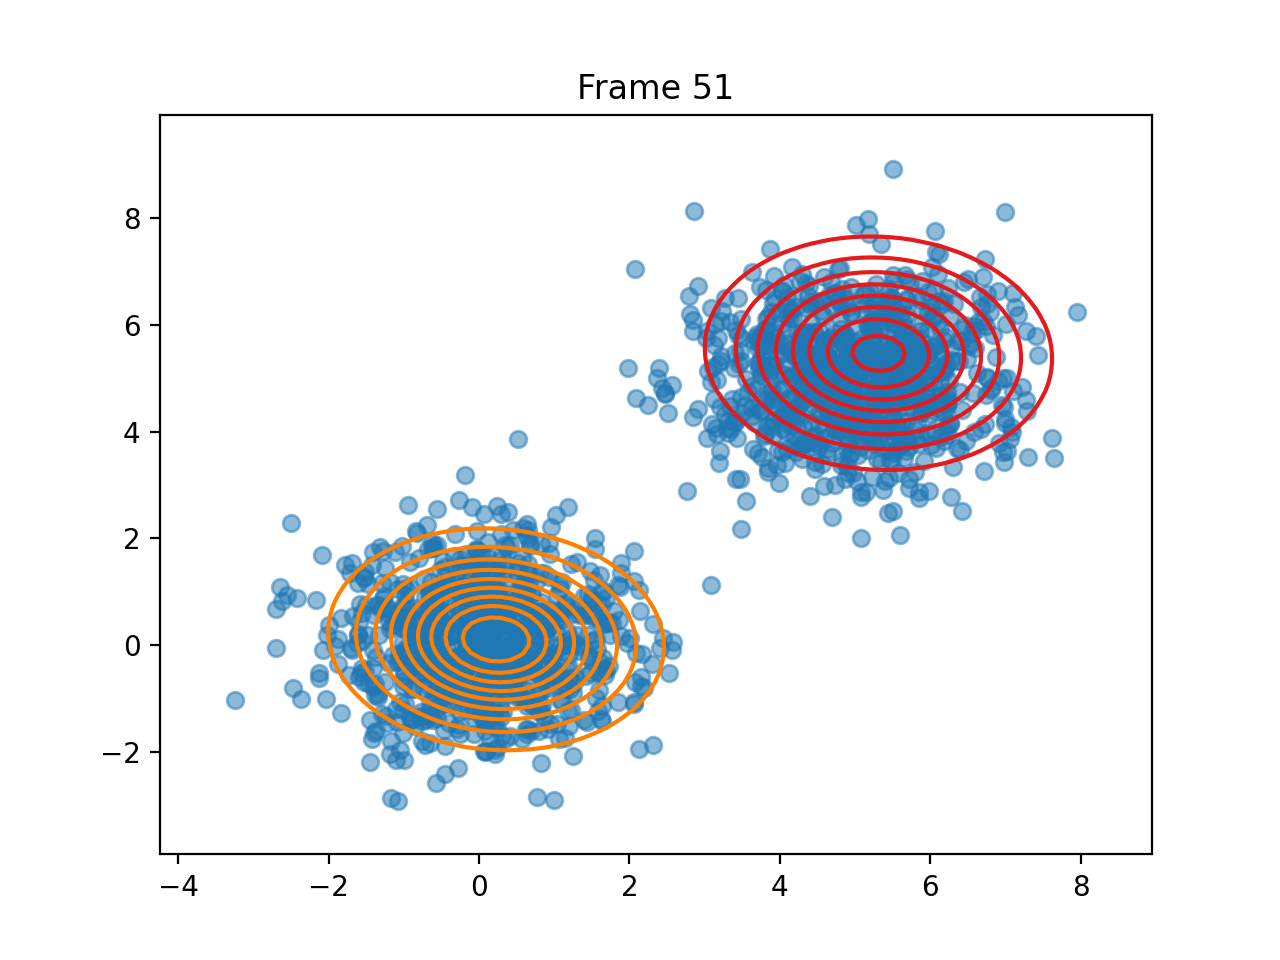

The table this chart was drawn from, first rows:
pi, 0.4997614203651063, 0.5002385796348939
means, [5.312667441861794, 5.466732243951634], [0.22719189705850726, 0.1059471107285702…
covariances, [[1.2505217598337668, -0.055389032346446…, [[1.0860218370506272, -0.068131338608348…
log_likelihoods, -7423, -7446, -7446, -7446, -7446, -7446, -7446, -7446, -7446, -7446, -7446, -7446, -7446, -7446, -7446, -7446, -7446, -7446, -7446, -7446, -7446, -7446, -7446
n_input, [-0.4710383056183228, 0.2320499373576363…, [3.8951372069374797, 5.220541427013867], [4.293107432012651, 5.8555556590207125], [-0.966976143129213, -0.0477113561419798…, [6.200078956426861, 4.508097552493795], [-0.2525681513931603, -1.247783181964849…, [1.6871416350725648, 0.8816397569494505], [4.721037069668191, 4.720239831504165], [3.7704504055475834, 5.496699223236522], [-0.1087601484568576, 0.4017117220989414…, [4.516438516153463, 4.387833082845179], [-0.7020530938773524, -0.327662146597768…, [0.6347214685617699, 1.1096998419562232], [6.000582318042978, 4.329379790923355], [4.946095150994261, 4.017696419622686], [0.2897748568964129, 2.075400798645439], [4.342165446147863, 5.854525227066616], [4.770200369424806, 4.148593565739686], [5.085209449633901, 2.0088640290992767], [-0.10703035995455783, -1.03524232241937…, [4.922556539274006, 3.8047062364007553], [4.614978188287136, 5.382988984740928], [4.612869350210485, 4.954588782067762]
ticks, 0.04185, 0.08178, 0.1207, 0.1576, 0.1945, 0.2314, 0.2693, 0.3072, 0.3441, 0.382, 0.4209, 0.4598, 0.5036, 0.5465, 0.6393, 0.7041, 0.7569, 0.8058, 0.9045, 0.9764, 1.036, 1.085, 1.152
time_line, 0.04108, 0.0815, 0.1201, 0.1573, 0.1944, 0.231, 0.2687, 0.3065, 0.3439, 0.3812, 0.42, 0.4593, 0.5033, 0.5459, 0.6388, 0.7036, 0.7564, 0.8058, 0.9046, 0.9763, 1.036, 1.085, 1.152
